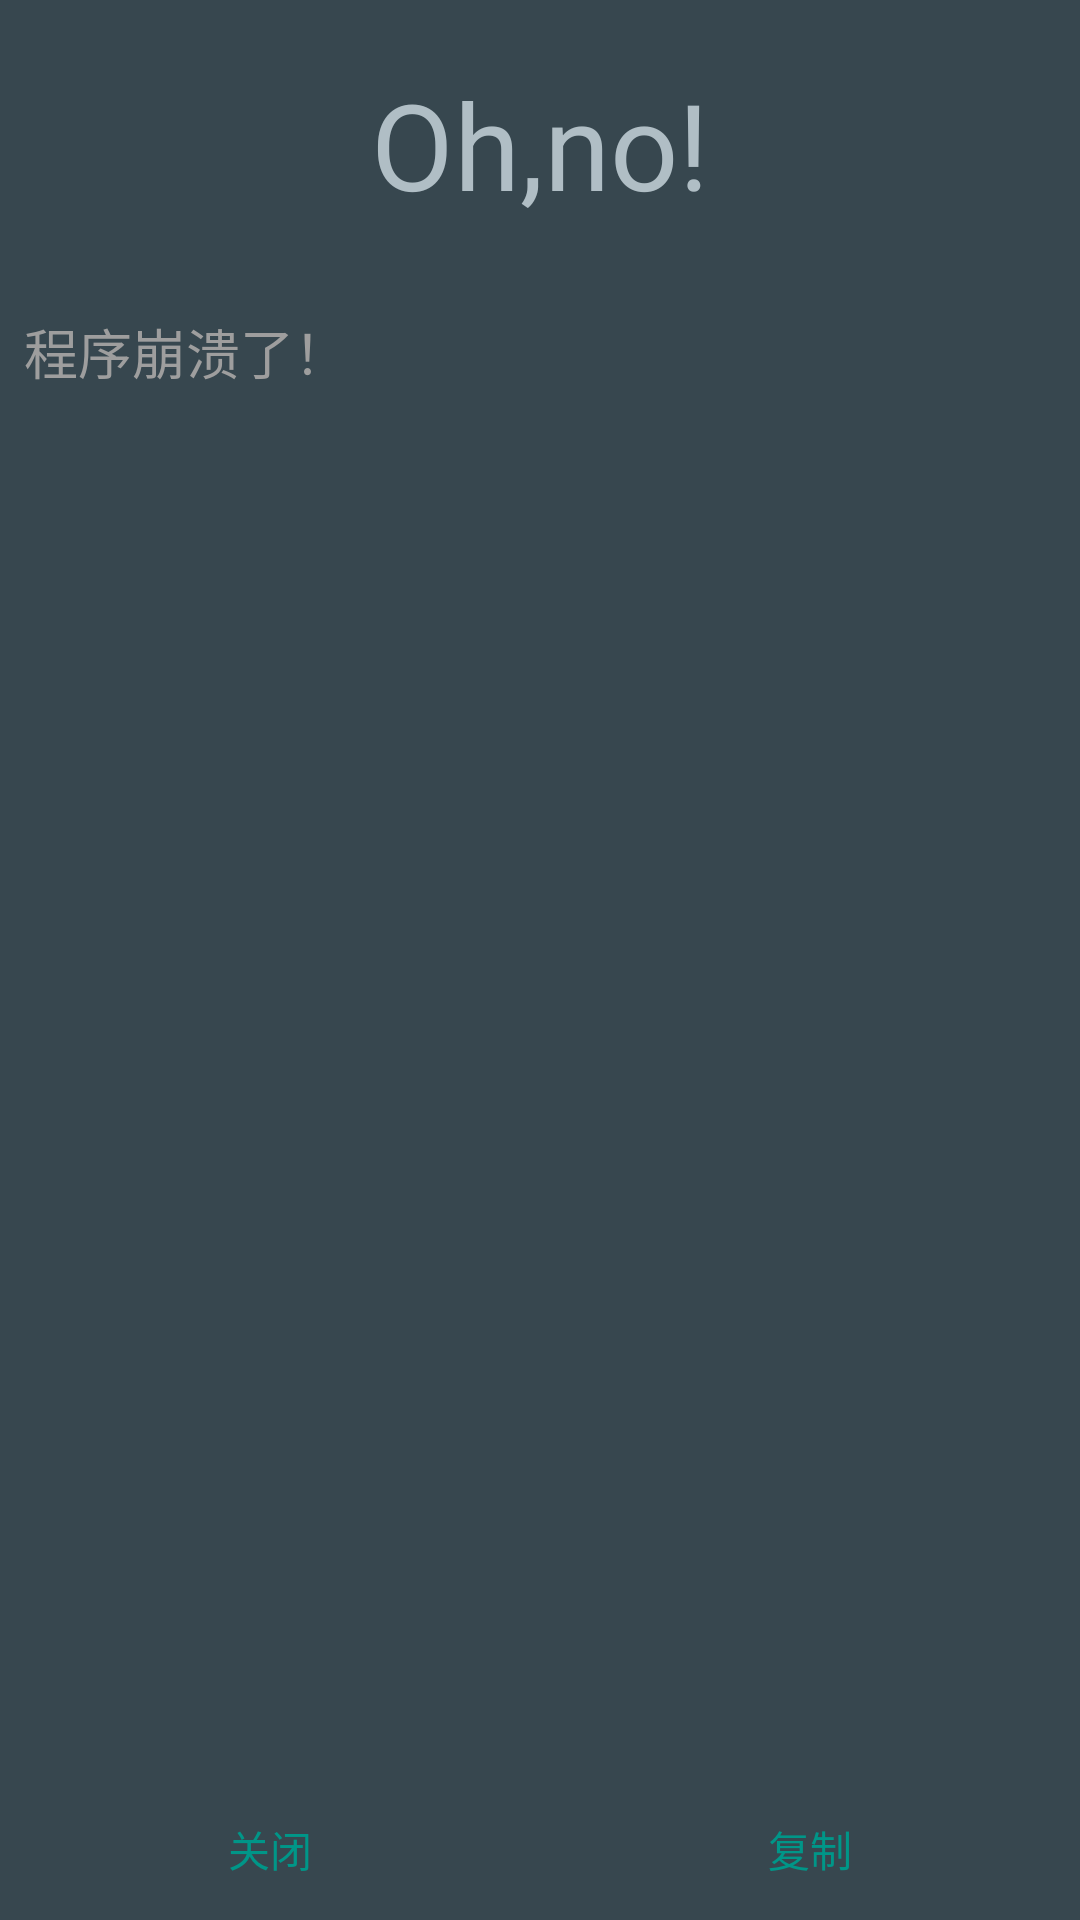

Write the Android layout XML for this screen, with the resource values it uses.
<!-- AndroidManifest.xml: application theme AppTheme -->
<!-- res/layout/crash.xml -->
<?xml version="1.0" encoding="utf-8"?>
<LinearLayout
	xmlns:android="http://schemas.android.com/apk/res/android"
	android:layout_width="fill_parent"
	android:layout_height="fill_parent"
	android:orientation="vertical"
	android:background="#FF37474F">

	<TextView
		android:layout_height="96dp"
		android:layout_width="fill_parent"
		android:textSize="40sp"
		android:text="Oh,no!"
		android:gravity="center"
		android:textColor="#FFB0BEC5"/>

	<TextView
		android:layout_height="wrap_content"
		android:textAppearance="?android:attr/textAppearanceMedium"
		android:layout_width="fill_parent"
		android:text="程序崩溃了！"
		android:textColor="#9E9E9E"
		android:padding="8dp"/>

	<TextView
		android:layout_height="match_parent"
		android:layout_width="fill_parent"
		android:textSize="12sp"
		android:padding="8dp"
		android:id="@+id/crash_text"
		android:layout_marginBottom="48dp"/>
	<LinearLayout
		android:layout_height="48dp"
		android:layout_width="match_parent"
		android:orientation="horizontal"
		android:layout_marginTop="-48dp"
		android:gravity="top">
	<Button
		android:layout_height="wrap_content"
		android:layout_width="0dp"
		android:text="关闭"
		style="?android:attr/buttonBarButtonStyle"
		android:layout_weight="1.0"
		android:textColor="#FF009688"
		android:id="@+id/crash_close"/>
	<Button
		android:layout_height="wrap_content"
		android:layout_width="0dp"
		android:layout_weight="1.0"
		android:text="复制"
		style="?android:attr/buttonBarButtonStyle"
		android:textColor="#FF009688"
		android:id="@+id/crash_copy"/>
	</LinearLayout>

</LinearLayout>
<!-- resources referenced by this layout -->
<resources>
  <style name="AppTheme" parent="@android:style/Theme.Holo">
      </style>
</resources>
